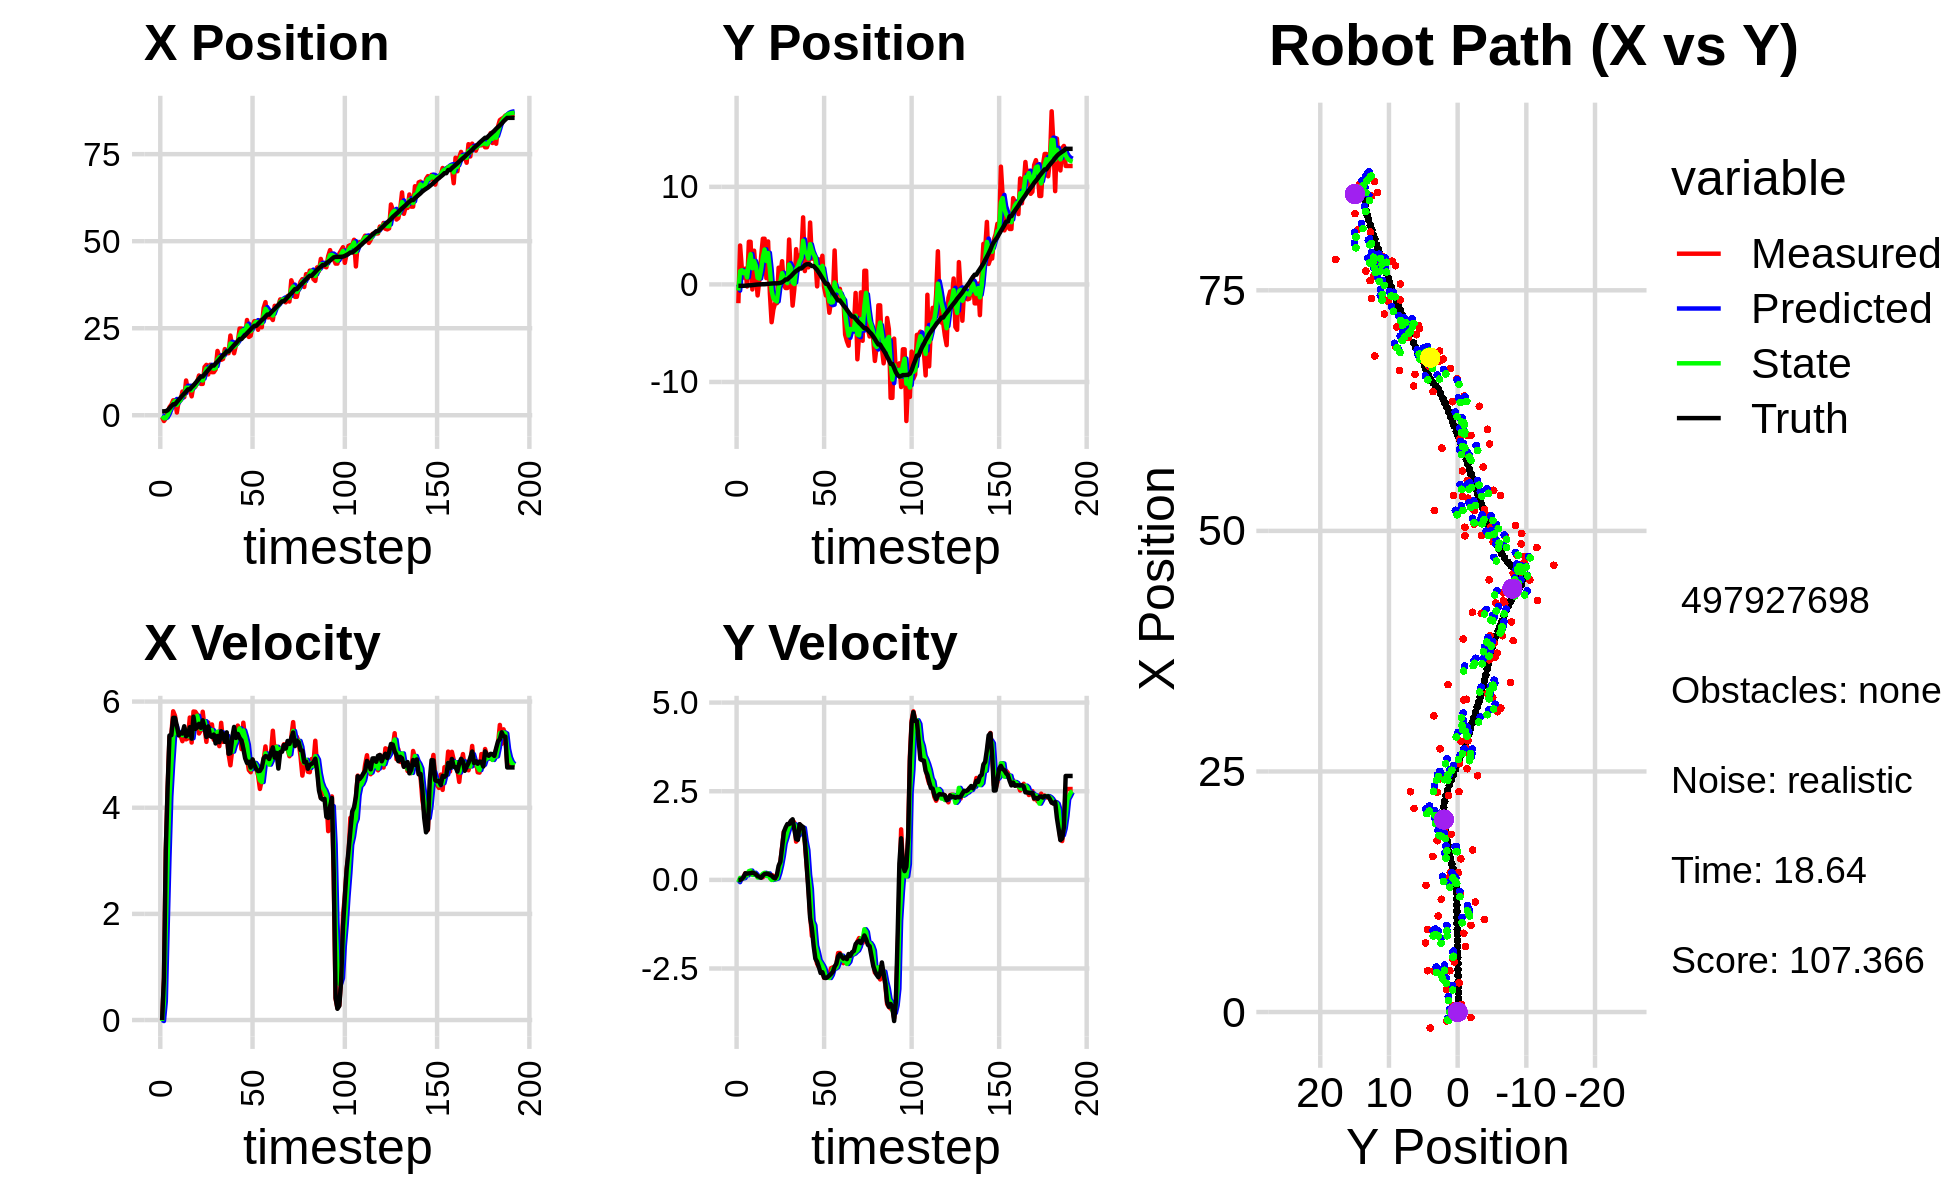

Data behind this chart, as committed beside it:
0.000000000000000000e+00, 0.000000000000000000e+00, 0.000000000000000000e+00, -0.000000000000000000e+00, 0.000000000000000000e+00, 0.000000000000000000e+00, 0.000000000000000000e+00, 0.000000000000000000e+00, 0.000000000000000000e+00, 0.000000000000000000e+00, 0.000000000000000000e+00, 0.000000000000000000e+00, 1.126601814881345476e+00, -1.458845424672415292e-01, 0.000000000000000000e+00, 0.000000000000000000e+00, 0.000000000000000000e+00, 1.016042442643083632e-04
-5.645083192462901911e-01, -1.925676136296213814e+00, 0.000000000000000000e+00, 0.000000000000000000e+00, 0.000000000000000000e+00, 0.000000000000000000e+00, 0.000000000000000000e+00, 0.000000000000000000e+00, -2.158361421697144455e-01, -6.277800069464926080e-01, -1.878758981182378218e-02, -6.372068777512468474e-02, 1.126601814881345476e+00, -1.458845424672415292e-01, 0.000000000000000000e+00, 0.000000000000000000e+00, 0.000000000000000000e+00, -3.236078191548585892e-04
-1.660597444104657594e+00, 3.987341851898720257e+00, 7.519999318619365880e-01, 2.524932409849062480e-04, -2.177149011508968113e-01, -6.341520757240051154e-01, -1.878758981182378218e-02, -6.372068777512468474e-02, -8.748935610229719995e-01, 1.354698272724974339e+00, 3.498417450944201756e-01, 5.582167445451655108e-02, 1.126601814881345476e+00, -1.458845424672415292e-01, 8.000000000000000444e-01, 0.000000000000000000e+00, 8.000000119209289551e-01, -3.357623063493520021e-04
-9.359358553380923151e-01, 1.604778917525858883e+00, 3.193960058918082989e+00, 1.597431026444420116e-02, -8.399093865135299763e-01, 1.360280440170426042e+00, 3.498417450944201756e-01, 5.582167445451655108e-02, -8.087392776222230850e-01, 1.455931768637020340e+00, 1.727651267158768711e+00, 4.077926489964207868e-02, 1.160476327085710579e+00, -1.458674354537703166e-01, 3.200000000000000178e+00, 2.900000000000000147e-02, 3.200000047683715820e+00, -5.001370329409837723e-03
6.264657373744764168e-01, 6.953570557379910033e-01, 4.351005148094838404e+00, 9.306051711667356896e-02, -6.359741509063462361e-01, 1.460009695126984530e+00, 1.727651267158768711e+00, 4.077926489964207868e-02, -1.667596979351426700e-02, 1.147808983144704920e+00, 3.075984743689405221e+00, 5.104419632013995622e-02, 1.444209694901250174e+00, -1.438629916746550774e-01, 4.399000000000000021e+00, 7.799999999999999989e-02, 4.400000095367431641e+00, -2.138501964509487152e-02
2.331823348466471213e+00, 1.620651025902768438e+00, 5.331657631532662478e+00, 1.888181854264199544e-01, 2.909225045754262884e-01, 1.152913402776718943e+00, 3.075984743689405221e+00, 5.104419632013995622e-02, 1.210226227032650481e+00, 1.343838883641736537e+00, 4.213279947753754584e+00, 1.338917147877560776e-01, 2.005080819031072714e+00, -1.309329078773536770e-01, 5.360999999999999766e+00, 1.849999999999999978e-01, 5.363999843597412109e+00, -3.539974242448806763e-02
3.040669649536473784e+00, -2.100029488630963115e-01, 5.375630213972727667e+00, 1.903754540656780181e-01, 1.631554221808025895e+00, 1.357228055120512256e+00, 4.213279947753754584e+00, 1.338917147877560776e-01, 2.277304380867478439e+00, 7.214177720708508934e-01, 4.829530398192622975e+00, 1.296666497805046003e-01, 2.620246529689005399e+00, -1.096975398511055716e-01, 5.365999999999999659e+00, 1.769999999999999907e-01, 5.368999958038330078e+00, -3.539974242448806763e-02
4.289702892382753596e+00, 4.369965045702677742e+00, 5.816897539985238730e+00, 1.900131770486852834e-01, 2.760257420686740737e+00, 7.343844370489013285e-01, 4.829530398192622975e+00, 1.296666497805046003e-01, 3.440165008301823590e+00, 2.206227749924929427e+00, 5.338721131160029110e+00, 2.461748466295005655e-01, 3.139865517077764512e+00, -9.268859149349480131e-02, 5.692999999999999616e+00, 1.839999999999999969e-01, 5.696000099182128906e+00, -3.265411406755447388e-02
4.289702892382753596e+00, 4.369965045702677742e+00, 5.731866364244936562e+00, 1.895640098957705466e-01, 3.974037121417826501e+00, 2.230845234587879311e+00, 5.338721131160029110e+00, 2.461748466295005655e-01, 4.120988964650888597e+00, 3.097952643906185966e+00, 5.543838133873316920e+00, 2.616133819525650051e-01, 3.139865517077764512e+00, -9.268859149349480131e-02, 5.692999999999999616e+00, 1.880000000000000004e-01, 5.696000099182128906e+00, -3.305990248918533325e-02
7.856718301672450666e-01, -5.183354182137026589e-01, 5.411430175931471354e+00, 1.965910422337976693e-01, 4.675372778038219934e+00, 3.124113982101442311e+00, 5.543838133873316920e+00, 2.616133819525650051e-01, 2.988157422877963043e+00, 1.648431420341107012e+00, 5.406651025802649890e+00, 1.413001574595088294e-01, 3.788795113682707605e+00, -7.092340295532521821e-02, 5.541999999999999815e+00, 2.039999999999999869e-01, 5.546000003814697266e+00, -3.631288185715675354e-02
4.219400181741387534e+00, 3.457288227803150260e+00, 5.412723172764766666e+00, 1.883684068842421122e-01, 3.528822525458227943e+00, 1.662561436087057976e+00, 5.406651025802649890e+00, 1.413001574595088294e-01, 3.829510888600763607e+00, 2.392487184129814537e+00, 5.425081534266969818e+00, 2.007434196901719536e-01, 4.414840340577956823e+00, -4.786399767667063460e-02, 5.363000000000000433e+00, 1.880000000000000004e-01, 5.366000175476074219e+00, -3.478700295090675354e-02
4.294303297600310820e+00, 1.137846350588569644e+00, 5.357673935476725546e+00, 1.578969043007636686e-01, 4.372019042027460500e+00, 2.412561526098831788e+00, 5.425081534266969818e+00, 2.007434196901719536e-01, 4.336890004897903772e+00, 1.895695773459333600e+00, 5.390861045838908794e+00, 1.475965294521706939e-01, 5.045192360699456202e+00, -2.621436170899570789e-02, 5.410999999999999588e+00, 1.580000000000000016e-01, 5.413000106811523438e+00, -2.946263924241065979e-02
6.807064056040982081e+00, -1.130836188917765384e+00, 5.253840985321303059e+00, 1.103680376383678469e-01, 4.875976109481794829e+00, 1.910455426404550572e+00, 5.390861045838908794e+00, 1.475965294521706939e-01, 5.712314971637251659e+00, 6.747869727416127006e-01, 5.364811089996710969e+00, 6.903921574458812827e-02, 5.670325875217006484e+00, -8.650006078694472827e-03, 5.397999999999999687e+00, 1.049999999999999961e-01, 5.399000167846679688e+00, -2.100402489304542542e-02
5.198200761960006133e+00, 4.867711511956879233e-01, 5.501389153200985760e+00, 8.197432475637446425e-02, 6.248796080636922490e+00, 6.816908943160715495e-01, 5.364811089996710969e+00, 6.903921574458812827e-02, 5.795584786222137907e+00, 6.030089086576896351e-01, 5.411605557820086787e+00, 7.118389594045837487e-02, 6.186614632610803355e+00, 1.457407555603680224e-03, 5.535000000000000142e+00, 8.899999999999999578e-02, 5.535999774932861328e+00, -1.489955652505159378e-02
9.985092043533136064e+00, 2.835634305544454836e+00, 5.288412974692041857e+00, 7.880083930819352378e-02, 6.336745342004146408e+00, 6.101272982517355059e-01, 5.411605557820086787e+00, 7.118389594045837487e-02, 7.919088620368508025e+00, 1.513819162376420113e+00, 5.430755283206001316e+00, 1.181459741761879956e-01, 6.818830132148455903e+00, 1.013071773457070897e-02, 5.347000000000000419e+00, 6.099999999999999867e-02, 5.347000122070312500e+00, -1.489955652505159378e-02
7.189636081172546156e+00, 4.680676831469883226e+00, 5.307478263158745158e+00, 7.442726331418003660e-02, 8.462164148689108600e+00, 1.525633759794038813e+00, 5.430755283206001316e+00, 1.181459741761879956e-01, 7.906767841322490220e+00, 2.802189570291539589e+00, 5.347082420685656423e+00, 1.724379646426577872e-01, 7.433414101498109439e+00, 1.975478189081868868e-02, 5.376999999999999780e+00, 1.250000000000000000e-01, 5.377999782562255859e+00, -1.402217429131269455e-02
7.189636081172546156e+00, 4.680676831469883226e+00, 5.699837852085563483e+00, 1.570161441907476085e-01, 8.441476083391055596e+00, 2.819433366755805359e+00, 5.347082420685656423e+00, 1.724379646426577872e-01, 7.905515884347096289e+00, 3.574654923623643121e+00, 5.497064657387652709e+00, 2.002780692889261083e-01, 7.433414101498109439e+00, 1.975478189081868868e-02, 5.517000000000000348e+00, 1.640000000000000069e-01, 5.519999980926513672e+00, -2.754051052033901215e-02
5.438129067517982307e+00, 6.420777578935432661e-01, 5.228148828961262318e+00, 1.726854466939880539e-01, 8.455222350085861649e+00, 3.594682730552535510e+00, 5.497064657387652709e+00, 2.002780692889261083e-01, 7.138507186829039952e+00, 2.398866761700746864e+00, 5.309993396670310339e+00, 1.115285274022596307e-01, 8.058782219295645532e+00, 3.749050139955812516e-02, 5.301999999999999602e+00, 1.749999999999999889e-01, 5.304999828338623047e+00, -3.301793709397315979e-02
8.564401285670339092e+00, 4.403778284564452861e+00, 5.813081443881159771e+00, 1.842279818982437423e-01, 7.669506526496070897e+00, 2.410019614440972902e+00, 5.309993396670310339e+00, 1.115285274022596307e-01, 8.069024511201348560e+00, 3.221544232699548704e+00, 5.583529421705308415e+00, 1.835768574602350822e-01, 8.574039101117785222e+00, 5.446502480411481717e-02, 5.714999999999999858e+00, 1.690000000000000113e-01, 5.717999935150146484e+00, -3.168136253952980042e-02
8.184451341064415075e+00, -8.882893183000036830e-01, 5.808261904346472271e+00, 1.421020253753106921e-01, 8.627377453371879668e+00, 3.239901918445572182e+00, 5.583529421705308415e+00, 1.835768574602350822e-01, 8.439969478484648846e+00, 1.568090747784926853e+00, 5.684494858583190258e+00, 5.574942576167105091e-02, 9.214858650959639519e+00, 7.412578152807781928e-02, 5.485000000000000320e+00, 1.400000000000000133e-01, 5.486999988555908203e+00, -2.446061931550502777e-02
9.611042484462096525e+00, -3.875523403410221501e+00, 5.753278528988297502e+00, 1.407568296646075079e-01, 9.008418964342967072e+00, 1.573665690361093938e+00, 5.684494858583190258e+00, 5.574942576167105091e-02, 9.271546389493323659e+00, -6.367524839893057287e-01, 5.732564269748047892e+00, -1.196713408281903368e-03, 9.849433541157205596e+00, 8.955590394324644543e-02, 5.514999999999999680e+00, 1.199999999999999956e-01, 5.517000198364257812e+00, -2.446061931550502777e-02
1.142473614169531615e+01, -2.575533480671148290e+00, 5.398790742591871528e+00, 1.142783779749410450e-01, 9.844802816468128270e+00, -6.368721553301339711e-01, 5.732564269748047892e+00, -1.196713408281903368e-03, 1.052380102519807714e+01, -1.419499334885246267e+00, 5.599856061890708503e+00, 1.138646651598435033e-02, 1.048435747629739900e+01, 1.017922452892557200e-01, 5.581000000000000405e+00, 6.600000000000000311e-02, 5.581999778747558594e+00, -2.116424217820167542e-02
9.005372881630687942e+00, -1.929587707981442080e+00, 5.459697373854183411e+00, 5.748915110418235941e-02, 1.108378663138714870e+01, -1.418360688233647915e+00, 5.599856061890708503e+00, 1.138646651598435033e-02, 1.017848516963894312e+01, -1.624686928806922559e+00, 5.483046748507173440e+00, 2.440033804032867848e-02, 1.112284433779820603e+01, 1.082514666624454919e-01, 5.506000000000000227e+00, 4.299999999999999656e-02, 5.506000041961669922e+00, -1.052934303879737854e-02
9.005372881630687942e+00, -1.929587707981442080e+00, 5.808571343995326153e+00, 7.056995814751504392e-02, 1.072678984448966055e+01, -1.622246895002889655e+00, 5.483046748507173440e+00, 2.440033804032867848e-02, 9.986121401345032567e+00, -1.745829629330870381e+00, 5.609089777751200323e+00, 4.169243888669502129e-02, 1.112284433779820603e+01, 1.082514666624454919e-01, 5.647000000000000242e+00, 1.360000000000000098e-01, 5.649000167846679688e+00, -1.214868202805519104e-02
1.385463774193388176e+01, 1.712337061001184990e+00, 5.506059324578784775e+00, 2.558429975393553546e-01, 1.054703037912015340e+01, -1.741660385442200809e+00, 5.609089777751200323e+00, 4.169243888669502129e-02, 1.198074095228616365e+01, -3.323651386942125807e-01, 5.630570336821975275e+00, 1.985872674298689577e-01, 1.176375353310987038e+01, 1.200658522631677244e-01, 5.508000000000000007e+00, 3.960000000000000187e-01, 5.521999835968017578e+00, -4.643232002854347229e-02
1.447401583187995477e+01, 1.067691847069590194e+00, 5.240938471754283512e+00, 5.027798020796111489e-01, 1.254379798596836082e+01, -3.125064119512256933e-01, 5.630570336821975275e+00, 1.985872674298689577e-01, 1.337373155481614262e+01, 2.509295040210863248e-01, 5.477270145278669844e+00, 4.064555621253643780e-01, 1.240204203137446370e+01, 1.577085698499133826e-01, 5.333000000000000185e+00, 5.130000000000000115e-01, 5.356999874114990234e+00, -9.564048051834106445e-02
1.172139489651489086e+01, 2.377902135022754049e+00, 5.605377178080808598e+00, 9.238562308870862383e-01, 1.392145856934400960e+01, 2.915750602336227848e-01, 5.477270145278669844e+00, 4.064555621253643780e-01, 1.296911511220903535e+01, 1.154602159370782033e+00, 5.493039694024172803e+00, 6.768553165898631985e-01, 1.301606523941507731e+01, 2.262495597862760888e-01, 5.532000000000000028e+00, 9.150000000000000355e-01, 5.606999874114990234e+00, -1.633475571870803833e-01
1.449708288855529403e+01, -7.787804317983641755e-02, 5.364664216157627230e+00, 1.358503942296605871e+00, 1.351841908161145334e+01, 1.222287691029768419e+00, 5.493039694024172803e+00, 6.768553165898631985e-01, 1.394082518509244295e+01, 7.071565070384530083e-01, 5.448964926251570695e+00, 1.026009410160430013e+00, 1.364761125987728541e+01, 3.452380144114668425e-01, 5.350999999999999979e+00, 1.350999999999999979e+00, 5.519000053405761719e+00, -2.480181008577346802e-01
1.237634408484412951e+01, -3.700441272891219491e-01, 5.569207761841370896e+00, 1.410300886520211794e+00, 1.448572167771759922e+01, 8.097574480544960096e-01, 5.448964926251570695e+00, 1.026009410160430013e+00, 1.357261760315540755e+01, 3.418928715809327890e-01, 5.462817833315650518e+00, 1.182431492378813953e+00, 1.426106607895151157e+01, 5.074280343033873431e-01, 5.331999999999999851e+00, 1.479000000000000092e+00, 5.532999992370605469e+00, -2.480181008577346802e-01
1.237634408484412951e+01, -3.700441272891219491e-01, 5.280426633706584383e+00, 1.527778111033390784e+00, 1.411889938648697296e+01, 4.601360208188142176e-01, 5.462817833315650518e+00, 1.182431492378813953e+00, 1.335711971597441305e+01, 1.295977133558813277e-01, 5.341316725059339632e+00, 1.356574750176986921e+00, 1.426106607895151157e+01, 5.074280343033873431e-01, 5.378999999999999559e+00, 1.574999999999999956e+00, 5.604000091552734375e+00, -2.816379368305206299e-01
1.316491413076484385e+01, 4.599736614762345965e+00, 5.291144706997417124e+00, 1.562395237564580874e+00, 1.389125138848034702e+01, 2.652551883735800309e-01, 5.341316725059339632e+00, 1.356574750176986921e+00, 1.357497411664413001e+01, 2.034078256115757100e+00, 5.299979789209339209e+00, 1.505357682804393527e+00, 1.487558519823588377e+01, 6.861907685333016316e-01, 5.211000000000000298e+00, 1.572000000000000064e+00, 5.442999839782714844e+00, -2.871254384517669678e-01
1.847050273418640032e+01, 9.566016190404716957e-01, 5.405904213466287800e+00, 1.642772264338371091e+00, 1.410497209556506348e+01, 2.184614024396196452e+00, 5.299979789209339209e+00, 1.505357682804393527e+00, 1.600527072694031716e+01, 1.690115816261999360e+00, 5.433708212814185146e+00, 1.548541309368363095e+00, 1.538082277768670814e+01, 8.367368427689276800e-01, 5.352000000000000313e+00, 1.663999999999999924e+00, 5.605000019073486328e+00, -2.950170338153839111e-01
1.684400677633213306e+01, -2.173304871720015186e+00, 5.160348898547823637e+00, 1.676984355492385559e+00, 1.654864154822173461e+01, 1.844969947198835669e+00, 5.433708212814185146e+00, 1.548541309368363095e+00, 1.667127406397192857e+01, 2.146851093673969313e-01, 5.302600131604597422e+00, 1.555698194858306183e+00, 1.598958361163394137e+01, 1.027159615152831496e+00, 5.235000000000000320e+00, 1.709000000000000075e+00, 5.506999969482421875e+00, -3.142092823982238770e-01
1.592086434306185438e+01, -4.523292334709206330e-01, 5.599430927641328104e+00, 1.616155341211910512e+00, 1.720153407713238991e+01, 3.702549288532275273e-01, 5.302600131604597422e+00, 1.555698194858306183e+00, 1.665181444931803512e+01, 3.862311439501636690e-02, 5.422962419471100581e+00, 1.565950759330499320e+00, 1.659411013086586095e+01, 1.220005317779510046e+00, 5.440999999999999837e+00, 1.415999999999999925e+00, 5.622000217437744141e+00, -2.809918522834777832e-01
1.616439211379252328e+01, 3.612434431016220859e+00, 5.240045727083463056e+00, 1.079082831687554922e+00, 1.719411069126514491e+01, 1.952181903280663100e-01, 5.422962419471100581e+00, 1.565950759330499320e+00, 1.674351161909669727e+01, 1.569395077996361021e+00, 5.308163472495778912e+00, 1.397601028051776106e+00, 1.721808207046949590e+01, 1.377416893312040092e+00, 5.366999999999999993e+00, 1.151999999999999913e+00, 5.488999843597412109e+00, -2.030909657478332520e-01
1.901128327813623642e+01, 1.973113818656615059e+00, 5.303589549451126040e+00, 1.146043268931307813e+00, 1.727432796634627366e+01, 1.709155180801538609e+00, 5.308163472495778912e+00, 1.397601028051776106e+00, 1.802936438238192096e+01, 1.812843809893365465e+00, 5.338728909262706601e+00, 1.254122775882784202e+00, 1.773037493183325353e+01, 1.481840058812470273e+00, 5.241999999999999993e+00, 1.131000000000000005e+00, 5.361999988555908203e+00, -2.128160744905471802e-01
1.782872343018080485e+01, 2.979398174886893624e+00, 5.394524651220824474e+00, 1.565181760830734348e+00, 1.856323727330819295e+01, 1.938256087481643908e+00, 5.338728909262706601e+00, 1.254122775882784202e+00, 1.824559466105339922e+01, 2.373032693873756482e+00, 5.350615941749297555e+00, 1.390305829188357212e+00, 1.833324396569580728e+01, 1.629600091563104813e+00, 5.419999999999999929e+00, 1.570999999999999952e+00, 5.643000125885009766e+00, -2.823890149593353271e-01
1.782872343018080485e+01, 2.979398174886893624e+00, 5.016129963361424693e+00, 1.455393317524846353e+00, 1.878065625522832960e+01, 2.512063276792592337e+00, 5.350615941749297555e+00, 1.390305829188357212e+00, 1.835881430610629650e+01, 2.701450727791297801e+00, 5.169684674391834989e+00, 1.445891625899487387e+00, 1.833324396569580728e+01, 1.629600091563104813e+00, 5.017000000000000348e+00, 1.526000000000000023e+00, 5.243999958038330078e+00, -2.823890149593353271e-01
2.289236986647842897e+01, 6.872090741211827947e+00, 4.799873721575943719e+00, 1.418181371503061783e+00, 1.887578277354548106e+01, 2.846039890381246718e+00, 5.169684674391834989e+00, 1.445891625899487387e+00, 2.061144749364910211e+01, 4.484946009949490886e+00, 5.072062237219884473e+00, 1.464971339987955146e+00, 1.893193590646267666e+01, 1.808860703292267447e+00, 5.027999999999999581e+00, 1.489999999999999991e+00, 5.243999958038330078e+00, -2.872885167598724365e-01
1.956102428169575447e+01, 1.365375443811105427e+00, 5.101859773028094125e+00, 1.055995858821982436e+00, 2.111865371737108887e+01, 4.631443143948286156e+00, 5.072062237219884473e+00, 1.464971339987955146e+00, 2.044215597858757505e+01, 3.309384295444230517e+00, 5.057082345044368488e+00, 1.096963744963916465e+00, 1.952381289012791399e+01, 1.968913241965741356e+00, 5.320999999999999730e+00, 1.104000000000000092e+00, 5.434000015258789062e+00, -2.041004300117492676e-01
1.780549275883641513e+01, 2.948095246615219267e+00, 5.439054917630524066e+00, 4.296696167826506985e-01, 2.094786421309201074e+01, 3.419080669940622208e+00, 5.057082345044368488e+00, 1.096963744963916465e+00, 1.959183774178101345e+01, 3.201798249261622153e+00, 5.180102801468529528e+00, 8.397231879463269433e-01, 2.014018213727485573e+01, 2.062544270736397678e+00, 5.522000000000000242e+00, 4.339999999999999969e-01, 5.539000034332275391e+00, -7.883339375257492065e-02
2.015262556054871723e+01, 1.749375178946321219e+00, 5.329294779184379216e+00, -1.698198961315542932e-01, 2.010984802192786702e+01, 3.285770568056254781e+00, 5.180102801468529528e+00, 8.397231879463269433e-01, 2.013201729218757308e+01, 2.657982302384548134e+00, 5.253632137144371939e+00, 1.423888838137674639e-01, 2.066991198020738096e+01, 2.081197186266264598e+00, 5.315000000000000391e+00, -2.889999999999999791e-01, 5.322000026702880859e+00, 3.185458108782768250e-02
2.115727470042138947e+01, 6.342877789661693910e+00, 5.547749647291654540e+00, -9.763000003139857830e-01, 2.065738050590201169e+01, 2.672221190765924792e+00, 5.253632137144371939e+00, 1.423888838137674639e-01, 2.088021692704628052e+01, 4.124715278752257852e+00, 5.412480839603474259e+00, -2.538011895004432250e-01, 2.128075182376585417e+01, 2.025657578329036479e+00, 5.389999999999999680e+00, -1.066000000000000059e+00, 5.493999958038330078e+00, 1.741976141929626465e-01
2.491181862364781807e+01, 2.643199607327586076e+00, 5.445762549320741108e+00, -1.582375208249279908e+00, 2.142146501100662803e+01, 4.099335159802213191e+00, 5.412480839603474259e+00, -2.538011895004432250e-01, 2.293979112514801599e+01, 3.503295896268354248e+00, 5.495021795432729839e+00, -1.166047127693292218e+00, 2.189563143263210065e+01, 1.886487647347367069e+00, 5.315000000000000391e+00, -1.362000000000000099e+00, 5.486999988555908203e+00, 2.827831208705902100e-01
2.491181862364781807e+01, 2.643199607327586076e+00, 5.104862212946537525e+00, -1.483319798492263475e+00, 2.348929330469128729e+01, 3.386691183499025204e+00, 5.495021795432729839e+00, -1.166047127693292218e+00, 2.409880181186760950e+01, 3.070462800642054901e+00, 5.330108391086074704e+00, -1.281490073504614413e+00, 2.189563143263210065e+01, 1.886487647347367069e+00, 5.266000000000000014e+00, -1.858000000000000096e+00, 5.584000110626220703e+00, 2.827831208705902100e-01
2.423352801789419075e+01, 2.535567983923897817e+00, 5.602111960588526784e+00, -2.134564407293529698e+00, 2.463181265097621520e+01, 2.942313793291593260e+00, 5.330108391086074704e+00, -1.281490073504614413e+00, 2.446516759347092673e+01, 2.773687893263157900e+00, 5.455190895234601101e+00, -1.856117567077799624e+00, 2.249953901744895290e+01, 1.687467499478709776e+00, 5.113999999999999879e+00, -2.221000000000000085e+00, 5.574999809265136719e+00, 3.640454411506652832e-01
2.289658019695699309e+01, -2.025470291470207740e-01, 5.306883146306832444e+00, -2.367427034583013512e+00, 2.501068668299438613e+01, 2.588076136555377715e+00, 5.455190895234601101e+00, -1.856117567077799624e+00, 2.409027117434067122e+01, 1.427810092813092790e+00, 5.334384650821312412e+00, -2.038506847753790652e+00, 2.299416601628357881e+01, 1.485459610413279119e+00, 4.931000000000000050e+00, -2.309000000000000163e+00, 5.445000171661376953e+00, 4.196101129055023193e-01
2.735818421798386169e+01, 2.561933680588902806e+00, 4.926506463471857167e+00, -2.452048260587513795e+00, 2.462370963942280255e+01, 1.223959408037713636e+00, 5.334384650821312412e+00, -2.038506847753790652e+00, 2.580282210081767147e+01, 1.761585019324103607e+00, 5.187511323303204414e+00, -2.263806791781805217e+00, 2.356447184071078027e+01, 1.217000170649438440e+00, 4.844000000000000306e+00, -2.460999999999999854e+00, 5.433000087738037109e+00, 4.618264138698577881e-01
2.248993134449158404e+01, 1.318334831796893925e+00, 4.710766894375851166e+00, -2.502045652463806391e+00, 2.632157323314799058e+01, 1.535204340145922997e+00, 5.187511323303204414e+00, -2.263806791781805217e+00, 2.464923286771785627e+01, 1.436394965857693107e+00, 4.864261906015815207e+00, -2.344415900652959905e+00, 2.412010252459778314e+01, 9.330642668390801697e-01, 4.866999999999999993e+00, -2.626999999999999780e+00, 5.531000137329101562e+00, 4.882430136203765869e-01
2.284204339919921978e+01, 2.937447294058063374e+00, 4.668582734755053920e+00, -2.561241538281926022e+00, 2.513565905831943681e+01, 1.201953375792397027e+00, 4.864261906015815207e+00, -2.344415900652959905e+00, 2.413375148558871075e+01, 1.900781036469212371e+00, 4.724975783335319868e+00, -2.425403167063973964e+00, 2.467531549885989861e+01, 6.330103717427564280e-01, 4.756999999999999673e+00, -2.604000000000000092e+00, 5.422999858856201172e+00, 5.017771124839782715e-01
2.580009466389150674e+01, -2.938518974692597152e-01, 4.901135589726322017e+00, -2.764416267452339149e+00, 2.460624906392224176e+01, 1.658240719762814841e+00, 4.724975783335319868e+00, -2.425403167063973964e+00, 2.512786453677329845e+01, 8.462691397465773591e-01, 4.839502180862814029e+00, -2.538037722473918123e+00, 2.522678244120480073e+01, 3.265480535274657425e-01, 4.910999999999999588e+00, -2.758000000000000007e+00, 5.632999897003173828e+00, 5.135554075241088867e-01
2.702454864965061176e+01, -1.135184988433983078e+00, 4.791813908144269440e+00, -2.762332707848510704e+00, 2.561181475485958003e+01, 5.924653674991855468e-01, 4.839502180862814029e+00, -2.538037722473918123e+00, 2.622489467027113008e+01, -1.045493533534571640e-01, 4.843235598861408420e+00, -2.753463530461316644e+00, 2.569285833816504905e+01, 6.124605213434718837e-02, 4.807000000000000384e+00, -2.767999999999999794e+00, 5.546999931335449219e+00, 5.229376554489135742e-01
2.702454864965061176e+01, -1.135184988433983078e+00, 4.731168855204269441e+00, -2.727372708041205129e+00, 2.670921823015726915e+01, -3.798957063995888617e-01, 4.843235598861408420e+00, -2.753463530461316644e+00, 2.684381688870503879e+01, -6.871686705158785990e-01, 4.793853281099624830e+00, -2.744849208882499614e+00, 2.569285833816504905e+01, 6.124605213434718837e-02, 4.727000000000000313e+00, -2.741999999999999993e+00, 5.464000225067138672e+00, 5.229376554489135742e-01
2.455067431901147046e+01, -2.906559914812788303e+00, 4.611872921816569715e+00, -2.671989397381966391e+00, 2.732320221681500172e+01, -9.616535914041286492e-01, 4.793853281099624830e+00, -2.744849208882499614e+00, 2.611341986449162178e+01, -1.745338282828972520e+00, 4.651884152884580459e+00, -2.767889640574875632e+00, 2.624019682358369110e+01, -2.555615616663329814e-01, 4.690000000000000391e+00, -2.697999999999999954e+00, 5.410999774932861328e+00, 5.251136422157287598e-01
2.727439820718216623e+01, -1.656461582346746564e+00, 4.354032557450072005e+00, -2.490512883350838536e+00, 2.657860827978008089e+01, -2.022127246886459950e+00, 4.651884152884580459e+00, -2.767889640574875632e+00, 2.687459153671069600e+01, -1.860201541576912421e+00, 4.517557622561871433e+00, -2.679048228470779058e+00, 2.678022158146790233e+01, -5.665970892523178870e-01, 4.695999999999999730e+00, -2.649999999999999911e+00, 5.393000125885009766e+00, 5.195778608322143555e-01
2.528267514649963843e+01, -1.366701379697899732e+00, 4.528189319826412707e+00, -2.467823160737293353e+00, 2.732634729896688341e+01, -2.128106364423990371e+00, 4.517557622561871433e+00, -2.679048228470779058e+00, 2.643807575017910949e+01, -1.820825408538712775e+00, 4.483548549473712619e+00, -2.507008138456208624e+00, 2.731944429859214196e+01, -8.710336239185120233e-01, 4.754999999999999893e+00, -2.595000000000000195e+00, 5.416999816894531250e+00, 4.989895224571228027e-01
3.078325831829522485e+01, 3.479519411647080673e+00, 4.891285488297792305e+00, -2.468758448127783112e+00, 2.688643060512648120e+01, -2.071526222384333593e+00, 4.483548549473712619e+00, -2.507008138456208624e+00, 2.858573920713313399e+01, 1.976966817178453795e-01, 4.772847591217677987e+00, -2.499122068263709640e+00, 2.777733480872439742e+01, -1.113564923530744100e+00, 4.932000000000000384e+00, -2.446000000000000174e+00, 5.505000114440917969e+00, 4.674211740493774414e-01
3.249930059902530388e+01, -1.300577857923838065e+00, 5.155145308218748390e+00, -2.382334301612519578e+00, 2.906302396625490303e+01, -5.221552510852559004e-02, 4.772847591217677987e+00, -2.499122068263709640e+00, 3.056614573040186045e+01, -5.550919886211549414e-01, 5.025674902060737637e+00, -2.466047193643026603e+00, 2.834663450683578745e+01, -1.390058115740495870e+00, 4.972000000000000419e+00, -2.362999999999999989e+00, 5.505000114440917969e+00, 4.328932464122772217e-01
2.814139521106742947e+01, -4.554519207942321346e-01, 4.841495546261938010e+00, -2.063756283088273413e+00, 3.106871322060793261e+01, -8.016967079854575573e-01, 5.025674902060737637e+00, -2.466047193643026603e+00, 2.979461563409650182e+01, -6.417241997823091015e-01, 4.869729443440637517e+00, -2.339200121612550642e+00, 2.892279207668691043e+01, -1.646581724342246256e+00, 4.964000000000000412e+00, -2.153000000000000025e+00, 5.410999774932861328e+00, 4.029409587383270264e-01
2.814139521106742947e+01, -4.554519207942321346e-01, 4.836895882240683342e+00, -2.061795610929586964e+00, 3.028158857844056584e+01, -8.756442119435641214e-01, 4.869729443440637517e+00, -2.339200121612550642e+00, 2.935033330999218038e+01, -7.058896660412989910e-01, 4.812499705270579575e+00, -2.134054154505331535e+00, 2.892279207668691043e+01, -1.646581724342246256e+00, 4.918000000000000149e+00, -2.096000000000000085e+00, 5.346000194549560547e+00, 4.029409587383270264e-01
2.819147706041607648e+01, -1.497976020226731819e+00, 5.037924823718084255e+00, -2.151232034834815288e+00, 2.983158328051924002e+01, -9.192950814918321445e-01, 4.812499705270579575e+00, -2.134054154505331535e+00, 2.912433220462569494e+01, -1.156498143244527599e+00, 4.889958634163158457e+00, -2.138857525112668245e+00, 2.949067079962325977e+01, -1.888257340716434918e+00, 5.035000000000000142e+00, -2.161999999999999922e+00, 5.480000019073486328e+00, 4.035698473453521729e-01
... 132 more rows
